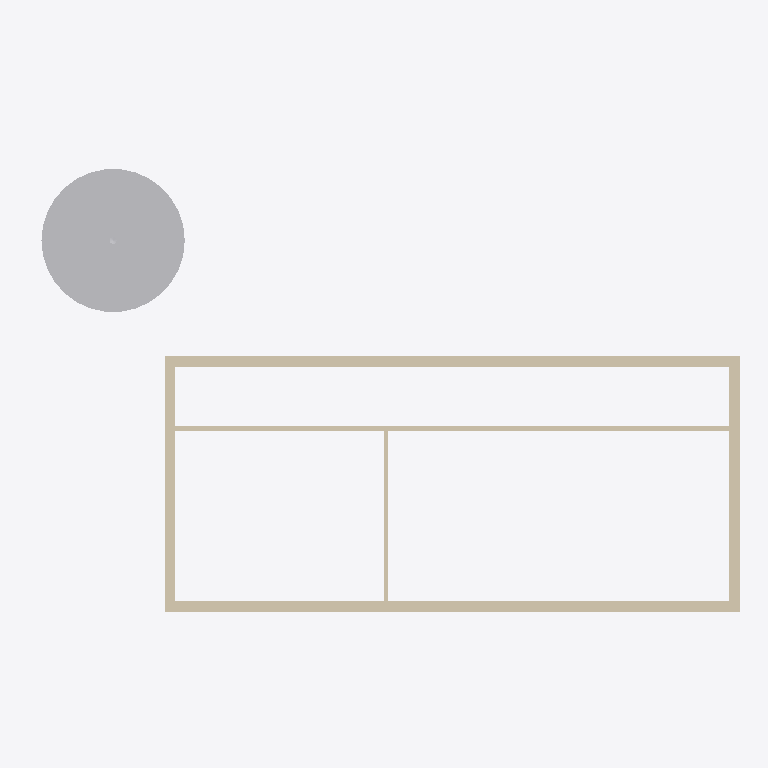
Plan cut of the same IFC building model at storey 'First' (level 3.00 m, cut at 4.40 m), seen from above with north up, elements coloured by IFC class: 8 walls (beige), 1 other element (light grey). Cut surfaces are drawn darker.
Extent 16.7 m × 10.7 m × 9.2 m (x, y, z). Storeys (3): Ground at 0.00 m; First at 3.00 m; Roof at 6.00 m. Elements (15): 8 IfcWallStandardCase, 3 IfcDoor, 2 IfcFurnishingElement, 1 IfcBuildingElementProxy, 1 IfcSlab.

HEADER;
FILE_DESCRIPTION(('ViewDefinition [CoordinationView_V2.0]','Option [Elements to export: Entire project]','Option [Partial Structure Display: Entire Model]','Option [IFC Domain: All]','Option [Structural Function: All Elements]','Option [Convert Grid elements: On]','Option [Convert IFC Annotations and Archicad 2D elements: Off]','Option [Split complex elements: Off]','[21 more]'),'2;1');
FILE_NAME('C:\\Users\\Richard\\Documents\\UQ\\RL_UQ_Research\\Archicad-Basic.ifc','2026-04-19T22:20:39',('Architect'),('Building Designer Office'),'DDS_IFC v3.0','Graphisoft - Archicad - 29.1.0','The authorising person');
FILE_SCHEMA(('IFC2X3'));
ENDSEC;
DATA;
#1=IFCPROJECT('344O7vICcwH8qAEnwJDjSU',#2,'Project',$,$,$,$,(#3),#4);
#26=IFCSITE('20FpTZCqJy2vhVJYtjuIce',#2,'Site',$,$,#81,$,$,.ELEMENT.,(-33,-52,0,0),(151,13,0,0),0.0,$,$);
#182=IFCBUILDING('00tMo7QcxqWdIGvc4sMN2A',#2,'Building',$,$,#181,$,$,.ELEMENT.,$,$,$);
#2158=IFCBUILDINGSTOREY('2F0V3QPDDFMRTpJqxqPeZR',#2,'Ground',$,$,#326,$,$,.ELEMENT.,0.0);
#2160=IFCBUILDINGSTOREY('1$Dk8QfjXQGALe$iTjlUPE',#2,'Roof',$,$,#328,$,$,.ELEMENT.,6000.0);
#2161=IFCBUILDINGSTOREY('3y21AUC9X4yAqzLGUny16E',#2,'First',$,$,#327,$,$,.ELEMENT.,3000.0);
#305=IFCBUILDINGELEMENTPROXY('0uw65mDYDEUuYHNxtYsryA',#2,'FU - 003',$,$,#1691,#159,'38E86170-3623-4E7B-8891-5FBDE2DB5F0A',$);
#247=IFCWALLSTANDARDCASE('2BxgiXGhj9FON96wzMzXeg',#2,'Wall-037',$,$,#563,#124,'8BEEAB21-42BB-493D-85C9-1BAF56F61A2A');
#226=IFCWALLSTANDARDCASE('3ngTTjQ3X3teOuK9AzlHx8',#2,'Wall-021',$,$,#461,#112,'F1A9D76D-6838-43DE-8638-5092BDBD1EC8');
#194=IFCWALLSTANDARDCASE('100_BUDOj7ThPb2CKAun_F',#2,'Wall-023',$,$,#356,#92,'4003E2DE-358B-4776-B665-08C50AE31F8F');
#239=IFCWALLSTANDARDCASE('3OUhFO8jn2IfZ_wR$Zhjmx',#2,'Wall-028',$,$,#523,#120,'D87AB3D8-22DC-424A-98FE-E9BFE3AEDC3B');
#231=IFCWALLSTANDARDCASE('2uO6m2yCT0ju7FBMSmIsDA',#2,'Wall-022',$,$,#484,#116,'B8606C02-F0C7-40B7-81CF-2D67304B634A');
#251=IFCWALLSTANDARDCASE('1VAwblXYXFuODB_1ZRqZEa',#2,'Wall-038',$,$,#583,#126,'5F2BA96F-8628-4FE1-834B-F818DBD233A4');
#235=IFCWALLSTANDARDCASE('00YQDNiwb97Bg0Rt8t8AFC',#2,'Wall-025',$,$,#504,#118,'0089A357-B3A9-491C-BA80-6F723720A3CC');
#243=IFCWALLSTANDARDCASE('2wFROZHfr719s0K0YmoEJQ',#2,'Wall-029',$,$,#543,#122,'BA3DB623-469D-4704-9D80-5008B0C8E4DA');
ENDSEC;
